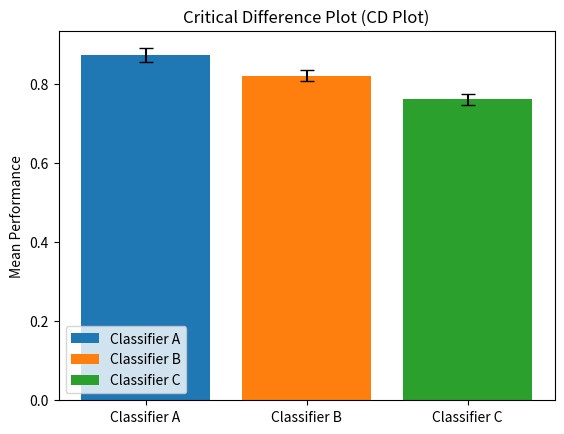

The script that saved this image:
"""
Wilcoxon-Holm 方法 是一种用于多重比较的统计方法，常用于对多个分类器或算法的性能进行统计显著性测试。
它是 Wilcoxon Rank-Sum Test 和 Holm-Bonferroni 校正 方法的组合，
用于控制假阳性率并进行多重比较校正。
临界差异图（Critical Difference Plot, CD 图） 是一种可视化工具，用于展示多种算法在性能上的显著性差异。
Wilcoxon Rank-Sum Test
    是一种非参数检验方法，用于比较两组样本的中位数是否存在显著差异。
    不要求数据符合正态分布，适用于小样本和非正态分布的数据。
Holm-Bonferroni 校正
    用于调整多重比较中产生的假阳性率。
    Holm 方法逐步调整每个假设的显著性水平，从最小的 p 值开始，对每个比较进行校正。

"""

# 性能数据：每个分类器的性能结果，例如准确率、F1 分数等。
# 统计测试：使用 Wilcoxon Rank-Sum Test 来计算每对分类器的 p 值，并通过 Holm-Bonferroni 方法进行校正。
# CD 图：将每个分类器的平均性能绘制在图上，并用不同的颜色或符号标出显著差异。

import numpy as np
import matplotlib.pyplot as plt
from scipy.stats import ranksums

# 假设有三个分类器的性能数据
data = {
    'Classifier A': np.array([0.85, 0.88, 0.90, 0.86, 0.87]),
    'Classifier B': np.array([0.80, 0.82, 0.84, 0.81, 0.83]),
    'Classifier C': np.array([0.75, 0.78, 0.77, 0.76, 0.74])
}

# 计算每对分类器的 Wilcoxon Rank-Sum Test p 值
p_values = {}
classifiers = list(data.keys())
for i in range(len(classifiers)):
    for j in range(i + 1, len(classifiers)):
        c1 = classifiers[i]
        c2 = classifiers[j]
        _, p = ranksums(data[c1], data[c2])
        p_values[(c1, c2)] = p

# 打印 p 值
for pair, p in p_values.items():
    print(f'p-value for {pair}: {p}')

# 绘制 CD 图（示例）
# 这里简化为直接绘制算法性能的条形图
fig, ax = plt.subplots()
bars = []
for i, (clf, scores) in enumerate(data.items()):
    bar = ax.bar(i, np.mean(scores), yerr=np.std(scores), capsize=5, label=clf)
    bars.append(bar)

ax.set_xticks(range(len(data)))
ax.set_xticklabels(data.keys())
ax.set_ylabel('Mean Performance')
ax.set_title('Critical Difference Plot (CD Plot)')
ax.legend()

plt.show()
